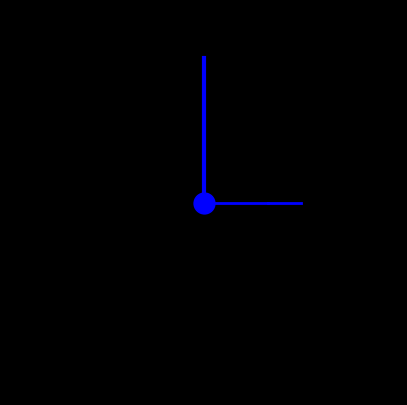

Recreate this plot in Python.
# [redacted]
import matplotlib.pyplot as plt
import numpy as np
from matplotlib.animation import FuncAnimation

# Initial Parameter spirograf
speed_profile = -2
repetitions = 25
r1 = 4
r2 = 2

w1 = 1
w2 = speed_profile + 1 / repetitions

p1 = 0
p2 = 0

# Variabel sudut dari awal hingga akhir animasi
theta = np.linspace(0, 2 * repetitions * np.pi, 1500)

# Posisi kompleks lengan spirograf
z1_raw = r1 * np.exp(1j * (w1 * theta + p1))
z2_raw = z1_raw + r2 * np.exp(1j * (w2 * theta + p2))
z_final_raw = z2_raw
frame_count = len(theta)

# Pendulum
A = 3
wp = 0.5
L = 6

x_ball = A * np.sin(wp * theta)
y_ball = -np.sqrt(L**2 - x_ball**2)
z_ball = x_ball + 1j * y_ball

# arm + bandul
z1 = z1_raw + z_ball
z2 = z2_raw + z_ball
z_final = z2

# Plot
fig, ax = plt.subplots()
fig.set_size_inches(5, 5)

ax.set_xlim(-12, 12)
ax.set_ylim(-14, 2)
ax.patch.set_facecolor('lightyellow')
fig.patch.set_facecolor('black')
ax.axis('off')


# Elemen animasi
trace, = ax.plot([], [], color='white', linewidth=1)
arm1, = ax.plot([], [], color='blue', linewidth=2)
arm2, = ax.plot([], [], color='blue', linewidth=2)
string_line, = ax.plot([], [], color='blue', linewidth=3)
ball, = ax.plot([], [], 'o', color='blue', markersize=15)


def update(frame):
    """
    make frame to frame
    """
    # trace spirograf
    trace.set_data(np.real(z_final[:frame]),
                   np.imag(z_final[:frame]))
    # line
    string_line.set_data([0, x_ball[frame]],
                         [0, y_ball[frame]])
    # ball
    ball.set_data([x_ball[frame]], [y_ball[frame]])
    # line red
    arm1.set_data([x_ball[frame], np.real(z1[frame])],
                  [y_ball[frame], np.imag(z1[frame])])
    # line green
    arm2.set_data([np.real(z1[frame]), np.real(z2[frame])],
                  [np.imag(z1[frame]), np.imag(z2[frame])])

    return trace, arm1, arm2, string_line, ball

anim = FuncAnimation(fig, update, frames=frame_count, blit=True)

plt.show()
